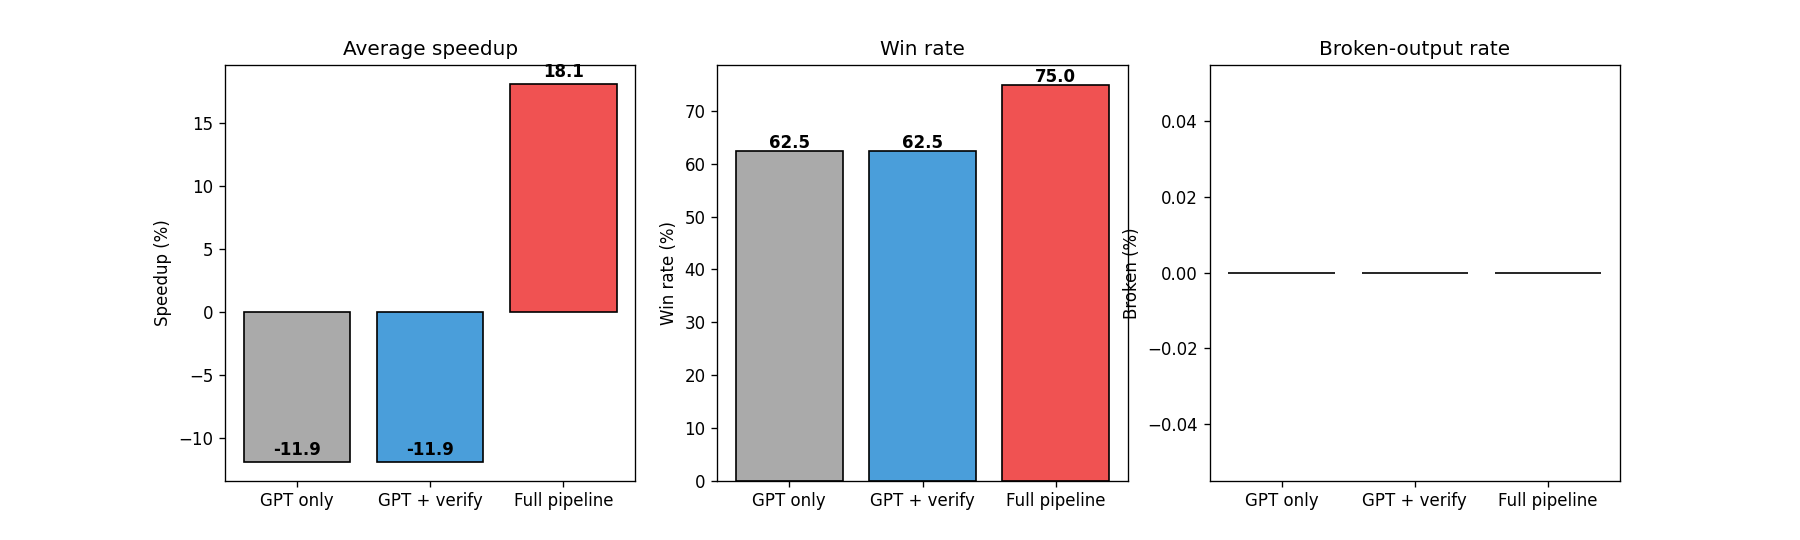

The file beside this chart, header and first rows:
query, baseline_ms, gpt_only_speedup_pct, gpt_only_broken, gpt_verify_speedup_pct, gpt_verify_broken, full_speedup_pct, full_broken, full_n_candidates
SELECT u.display_name, p.title, p.score,…, 1888, 64.5, False, 64.5, False, 99.91, False, 2
SELECT p.post_type_id, MIN(v.vote_type_i…, 361.9, 0.1488, False, 0.1488, False, -0.7584, False, 2
SELECT u.location, COUNT(p.answer_count)…, 431.2, 8.984, False, 8.984, False, 31.21, False, 3
SELECT u.location, COUNT(DISTINCT u.id) …, 901.9, 2.396, False, 2.396, False, 1.697, False, 2
SELECT display_name, (SELECT MAX(view_co…, 174.1, -13.15, False, -13.15, False, 33.45, False, 3
SELECT p.post_type_id, COUNT(v.vote_type…, 376.1, -17.94, False, -17.94, False, 0.3334, False, 1
SELECT u.location, MIN(v.vote_type_id) F…, 442.3, 10.47, False, 10.47, False, 4.779, False, 2
SELECT * FROM users ORDER BY LOWER(displ…, 1543, 80.71, False, 80.71, False, 79.83, False, 2
SELECT u.location, COUNT(*) AS count, 'u…, 190.5, -13.75, False, -13.75, False, -20.61, False, 2
SELECT u.display_name, MIN(v.vote_type_i…, 651.3, -2.964, False, -2.964, False, -1.315, False, 2
SELECT display_name, (SELECT COUNT(*) FR…, 50.54, -188, False, -188, False, -140.5, False, 2
SELECT DISTINCT u.display_name FROM user…, 395.8, 3.016, False, 3.016, False, 99.42, False, 3
SELECT u.location, AVG(p.score) AS resul…, 440.2, 8.707, False, 8.707, False, 4.816, False, 1
SELECT * FROM users ORDER BY LOWER(displ…, 1523, 81.67, False, 81.67, False, 90.57, False, 2
SELECT u.location, AVG(p.answer_count) F…, 422.4, 4.431, False, 4.431, False, 6.161, False, 2
SELECT u.display_name, SUM(p.score) FROM…, 651.5, -220, False, -220, False, 1.02, False, 2
